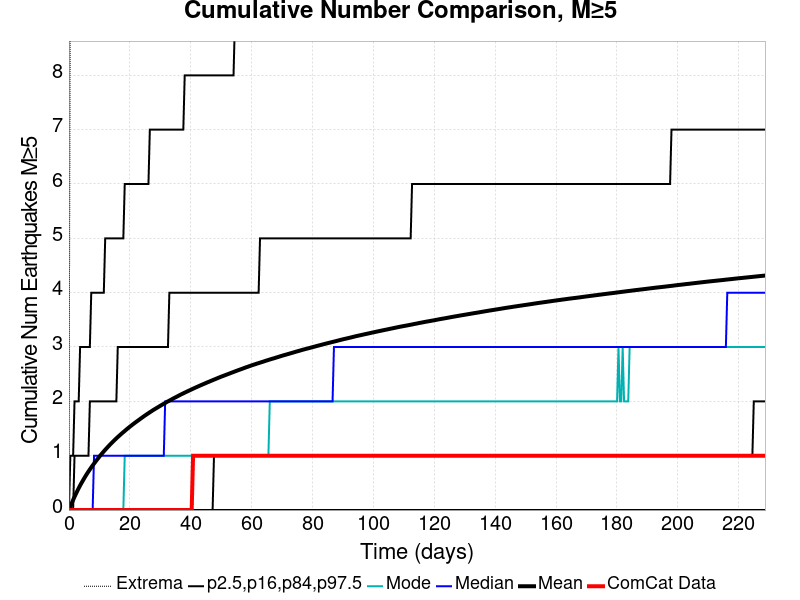

The data file committed next to this chart (first rows):
Time (days), ComCat Data, Simulation Mean, Simulation Median, Simulation Mode, Simulation Minimum, Simulation Maximum, 2.5 %-ile, 16 %-ile, 84 %-ile, 97.5 %-ile
0.0, 0.0, 0.0, 0.0, 0.0, 0.0, 0.0, 0.0, 0.0, 0.0, 0.0
0.4582, 0.0, 0.06486, 0.0, 0.0, 0.0, 10.0, 0.0, 0.0, 0.0, 1.0
0.9165, 0.0, 0.1263, 0.0, 0.0, 0.0, 15.0, 0.0, 0.0, 0.0, 1.0
1.375, 0.0, 0.1857, 0.0, 0.0, 0.0, 22.0, 0.0, 0.0, 0.0, 1.0
1.833, 0.0, 0.2438, 0.0, 0.0, 0.0, 25.0, 0.0, 0.0, 1.0, 2.0
2.291, 0.0, 0.299, 0.0, 0.0, 0.0, 26.0, 0.0, 0.0, 1.0, 2.0
2.749, 0.0, 0.3514, 0.0, 0.0, 0.0, 27.0, 0.0, 0.0, 1.0, 2.0
3.208, 0.0, 0.4029, 0.0, 0.0, 0.0, 28.0, 0.0, 0.0, 1.0, 2.0
3.666, 0.0, 0.4525, 0.0, 0.0, 0.0, 28.0, 0.0, 0.0, 1.0, 3.0
4.124, 0.0, 0.4983, 0.0, 0.0, 0.0, 28.0, 0.0, 0.0, 1.0, 3.0
4.582, 0.0, 0.5424, 0.0, 0.0, 0.0, 28.0, 0.0, 0.0, 1.0, 3.0
5.041, 0.0, 0.5865, 0.0, 0.0, 0.0, 28.0, 0.0, 0.0, 1.0, 3.0
5.499, 0.0, 0.6299, 0.0, 0.0, 0.0, 28.0, 0.0, 0.0, 1.0, 3.0
5.957, 0.0, 0.6702, 0.0, 0.0, 0.0, 28.0, 0.0, 0.0, 1.0, 3.0
6.415, 0.0, 0.7091, 0.0, 0.0, 0.0, 28.0, 0.0, 0.0, 1.0, 3.0
6.873, 0.0, 0.7474, 0.0, 0.0, 0.0, 28.0, 0.0, 0.0, 2.0, 3.0
7.332, 0.0, 0.7848, 0.0, 0.0, 0.0, 28.0, 0.0, 0.0, 2.0, 4.0
7.79, 0.0, 0.8212, 0.0, 0.0, 0.0, 29.0, 0.0, 0.0, 2.0, 4.0
8.248, 0.0, 0.8548, 1.0, 0.0, 0.0, 29.0, 0.0, 0.0, 2.0, 4.0
8.706, 0.0, 0.8893, 1.0, 0.0, 0.0, 30.0, 0.0, 0.0, 2.0, 4.0
9.165, 0.0, 0.9228, 1.0, 0.0, 0.0, 30.0, 0.0, 0.0, 2.0, 4.0
9.623, 0.0, 0.9557, 1.0, 0.0, 0.0, 30.0, 0.0, 0.0, 2.0, 4.0
10.08, 0.0, 0.9887, 1.0, 0.0, 0.0, 30.0, 0.0, 0.0, 2.0, 4.0
10.54, 0.0, 1.02, 1.0, 0.0, 0.0, 30.0, 0.0, 0.0, 2.0, 4.0
11, 0.0, 1.049, 1.0, 0.0, 0.0, 30.0, 0.0, 0.0, 2.0, 4.0
11.46, 0.0, 1.08, 1.0, 0.0, 0.0, 30.0, 0.0, 0.0, 2.0, 4.0
11.91, 0.0, 1.109, 1.0, 0.0, 0.0, 30.0, 0.0, 0.0, 2.0, 5.0
12.37, 0.0, 1.137, 1.0, 0.0, 0.0, 30.0, 0.0, 0.0, 2.0, 5.0
12.83, 0.0, 1.165, 1.0, 0.0, 0.0, 30.0, 0.0, 0.0, 2.0, 5.0
13.29, 0.0, 1.192, 1.0, 0.0, 0.0, 30.0, 0.0, 0.0, 2.0, 5.0
13.75, 0.0, 1.219, 1.0, 0.0, 0.0, 30.0, 0.0, 0.0, 2.0, 5.0
14.21, 0.0, 1.244, 1.0, 0.0, 0.0, 30.0, 0.0, 0.0, 2.0, 5.0
14.66, 0.0, 1.269, 1.0, 0.0, 0.0, 30.0, 0.0, 0.0, 2.0, 5.0
15.12, 0.0, 1.295, 1.0, 0.0, 0.0, 30.0, 0.0, 0.0, 2.0, 5.0
15.58, 0.0, 1.319, 1.0, 0.0, 0.0, 30.0, 0.0, 0.0, 2.0, 5.0
16.04, 0.0, 1.343, 1.0, 0.0, 0.0, 30.0, 0.0, 0.0, 3.0, 5.0
16.5, 0.0, 1.366, 1.0, 0.0, 0.0, 30.0, 0.0, 0.0, 3.0, 5.0
16.95, 0.0, 1.389, 1.0, 0.0, 0.0, 31.0, 0.0, 0.0, 3.0, 5.0
17.41, 0.0, 1.412, 1.0, 0.0, 0.0, 31.0, 0.0, 0.0, 3.0, 5.0
17.87, 0.0, 1.434, 1.0, 0.0, 0.0, 31.0, 0.0, 0.0, 3.0, 5.0
18.33, 0.0, 1.455, 1.0, 1.0, 0.0, 31.0, 0.0, 0.0, 3.0, 6.0
18.79, 0.0, 1.478, 1.0, 1.0, 0.0, 31.0, 0.0, 0.0, 3.0, 6.0
19.25, 0.0, 1.499, 1.0, 1.0, 0.0, 31.0, 0.0, 0.0, 3.0, 6.0
19.7, 0.0, 1.52, 1.0, 1.0, 0.0, 32.0, 0.0, 0.0, 3.0, 6.0
20.16, 0.0, 1.541, 1.0, 1.0, 0.0, 32.0, 0.0, 0.0, 3.0, 6.0
20.62, 0.0, 1.56, 1.0, 1.0, 0.0, 32.0, 0.0, 0.0, 3.0, 6.0
21.08, 0.0, 1.581, 1.0, 1.0, 0.0, 32.0, 0.0, 0.0, 3.0, 6.0
21.54, 0.0, 1.6, 1.0, 1.0, 0.0, 32.0, 0.0, 0.0, 3.0, 6.0
22, 0.0, 1.619, 1.0, 1.0, 0.0, 32.0, 0.0, 0.0, 3.0, 6.0
22.45, 0.0, 1.637, 1.0, 1.0, 0.0, 32.0, 0.0, 0.0, 3.0, 6.0
22.91, 0.0, 1.656, 1.0, 1.0, 0.0, 32.0, 0.0, 0.0, 3.0, 6.0
23.37, 0.0, 1.675, 1.0, 1.0, 0.0, 32.0, 0.0, 0.0, 3.0, 6.0
23.83, 0.0, 1.694, 1.0, 1.0, 0.0, 34.0, 0.0, 0.0, 3.0, 6.0
24.29, 0.0, 1.712, 1.0, 1.0, 0.0, 34.0, 0.0, 0.0, 3.0, 6.0
24.74, 0.0, 1.73, 1.0, 1.0, 0.0, 34.0, 0.0, 0.0, 3.0, 6.0
25.2, 0.0, 1.748, 1.0, 1.0, 0.0, 34.0, 0.0, 0.0, 3.0, 6.0
25.66, 0.0, 1.765, 1.0, 1.0, 0.0, 34.0, 0.0, 0.0, 3.0, 6.0
26.12, 0.0, 1.782, 1.0, 1.0, 0.0, 34.0, 0.0, 0.0, 3.0, 6.0
26.58, 0.0, 1.799, 1.0, 1.0, 0.0, 35.0, 0.0, 0.0, 3.0, 7.0
27.04, 0.0, 1.816, 1.0, 1.0, 0.0, 35.0, 0.0, 0.0, 3.0, 7.0
... 440 more rows
